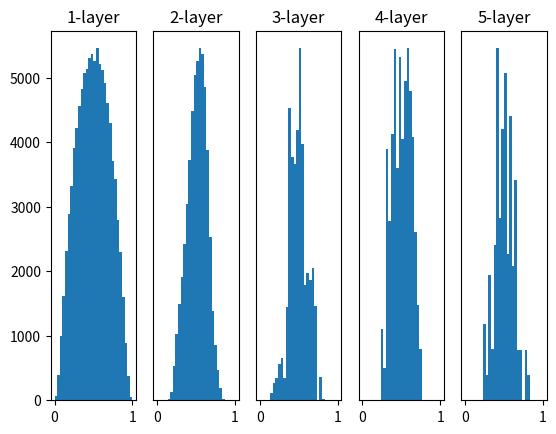

This chart was generated by the following Python code:
#  Copyright (c)
#  projectName: nlpdoad        # filename : weight_init_activation_histogram.py
#  Author: weihangzhang         # email: hannah.zz@qq.com
#  createDate : 2019/5/9 下午9:53
#  lastModified: 2018/6/26 上午11:07
#  desc:
import numpy as np
import matplotlib.pyplot as plt


def sigmoid(x):
    return 1 / (1 + np.exp(-x))


def ReLU(x):
    return np.maximum(0, x)


def tanh(x):
    return np.tanh(x)


input_data = np.random.randn(1000, 100)  # 1000个数据
node_num = 100  # 各隐藏层的节点（神经元）数
hidden_layer_size = 5  # 隐藏层有5层
activations = {}  # 激活值的结果保存在这里

x = input_data

for i in range(hidden_layer_size):
    if i != 0:
        x = activations[i - 1]

    # 改变初始值进行实验！
    # w = np.random.randn(node_num, node_num) * 1
    # w = np.random.randn(node_num, node_num) * 0.01
    w = np.random.randn(node_num, node_num) * np.sqrt(1.0 / node_num)
    # w = np.random.randn(node_num, node_num) * np.sqrt(2.0 / node_num)

    a = np.dot(x, w)
    # 将激活函数的种类也改变，来进行实验！
    z = sigmoid(a)
    # z = ReLU(a)
    # z = tanh(a)
    activations[i] = z

# 绘制直方图
for i,a in activations.items():
    plt.subplot(1, len(activations), i+1)
    plt.title(str(i+1) + '-layer')
    if i != 0: plt.yticks([], [])
    # plt.xlim(0.1, 1)
    # plt.ylim(0, 7000)
    plt.hist(a.flatten(), 30, range=(0, 1))
plt.show()